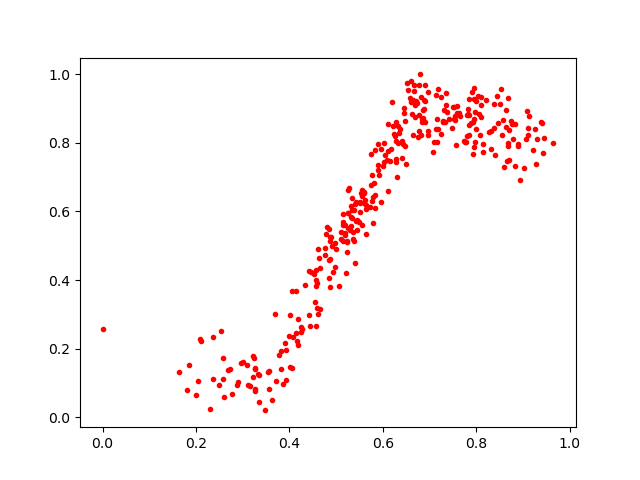

Values plotted in this chart, from the file beside it:
0.74740845, 0.84452355
0.8894, 0.7971
0.5595, 0.6548
0.7915, 0.9478
0.7646, 0.8783
0.8566, 0.8675
0.6116, 0.6589
0.573, 0.6124
0.476, 0.4727
0.5835, 0.7798
0.6864, 0.8972
0.6655, 0.8241
0.4574, 0.3998
0.4878, 0.3793
0.5969, 0.6281
0.7282, 0.86
0.7524, 0.9036
0.9246, 0.841
0.5333, 0.6052
0.4795, 0.5539
0.4849, 0.4046
0.4757, 0.4922
0.6515, 0.9758
0.9389, 0.8615
0.7573, 0.7952
0.8593, 0.7298
0.8833, 0.7323
0.7979, 0.8027
0.1996, 0.06538
0.4576, 0.2668
0.7579, 0.8885
0.6417, 0.7568
0.6911, 0.9703
0.6294, 0.6999
0.5415, 0.627
0.5643, 0.619
0.3823, 0.1404
0.6359, 0.8393
0.3269, 0.07753
0.633, 0.8002
0.4658, 0.3155
0.691, 0.8624
0.4554, 0.3367
0.9281, 0.7393
0.7167, 0.8022
0.4339, 0.3847
0.4563, 0.4301
0.5365, 0.5183
0.7425, 0.8706
0.6291, 0.7535
0.6042, 0.7641
0.8037, 0.9364
0.5825, 0.6473
0.5191, 0.5603
0.7179, 0.956
0.9115, 0.8424
0.4858, 0.5487
0.4533, 0.4175
0.3925, 0.1091
0.497, 0.5083
0.6431, 0.7968
... 275 more rows
